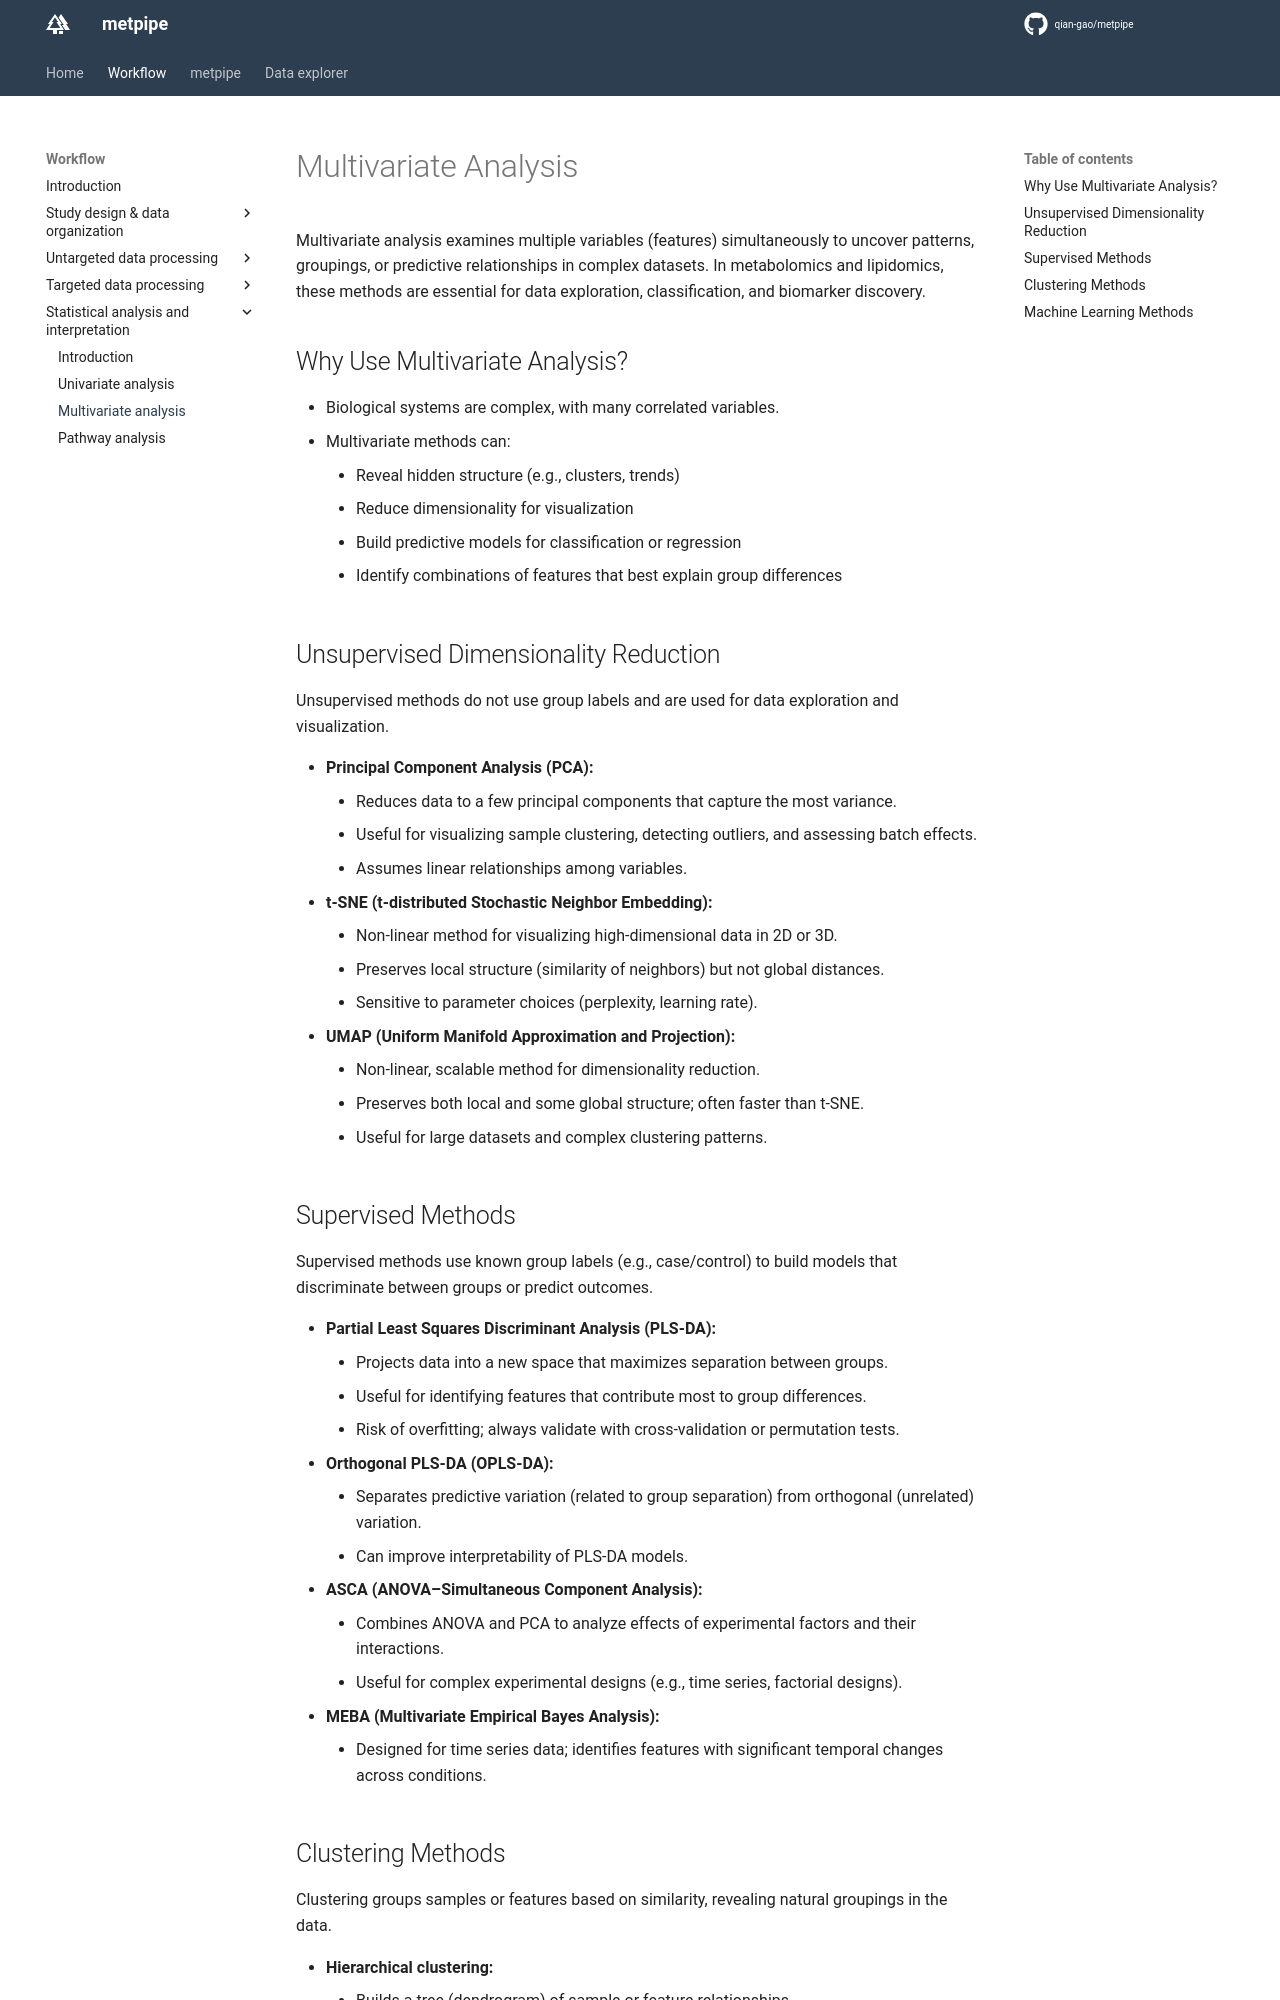

repository: qian-gao/metpipe_docs · page: workflow/multivariate/index.html · generator: mkdocs

# Multivariate Analysis

Multivariate analysis examines multiple variables (features) simultaneously to uncover patterns, groupings, or predictive relationships in complex datasets. In metabolomics and lipidomics, these methods are essential for data exploration, classification, and biomarker discovery.

## Why Use Multivariate Analysis?

- Biological systems are complex, with many correlated variables.
- Multivariate methods can:
	- Reveal hidden structure (e.g., clusters, trends)
	-  Reduce dimensionality for visualization
	- Build predictive models for classification or regression
	- Identify combinations of features that best explain group differences

## Unsupervised Dimensionality Reduction

Unsupervised methods do not use group labels and are used for data exploration and visualization.

- **Principal Component Analysis (PCA):**
	- Reduces data to a few principal components that capture the most variance.
	- Useful for visualizing sample clustering, detecting outliers, and assessing batch effects.
	- Assumes linear relationships among variables.
- **t-SNE (t-distributed Stochastic Neighbor Embedding):**
	- Non-linear method for visualizing high-dimensional data in 2D or 3D.
	- Preserves local structure (similarity of neighbors) but not global distances.
	- Sensitive to parameter choices (perplexity, learning rate).
- **UMAP (Uniform Manifold Approximation and Projection):**
	- Non-linear, scalable method for dimensionality reduction.
	- Preserves both local and some global structure; often faster than t-SNE.
	- Useful for large datasets and complex clustering patterns.

## Supervised Methods

Supervised methods use known group labels (e.g., case/control) to build models that discriminate between groups or predict outcomes.

- **Partial Least Squares Discriminant Analysis (PLS-DA):**
	- Projects data into a new space that maximizes separation between groups.
	- Useful for identifying features that contribute most to group differences.
	- Risk of overfitting; always validate with cross-validation or permutation tests.
- **Orthogonal PLS-DA (OPLS-DA):**
	- Separates predictive variation (related to group separation) from orthogonal (unrelated) variation.
	- Can improve interpretability of PLS-DA models.
- **ASCA (ANOVA–Simultaneous Component Analysis):**
	- Combines ANOVA and PCA to analyze effects of experimental factors and their interactions.
	- Useful for complex experimental designs (e.g., time series, factorial designs).
- **MEBA (Multivariate Empirical Bayes Analysis):**
	- Designed for time series data; identifies features with significant temporal changes across conditions.
